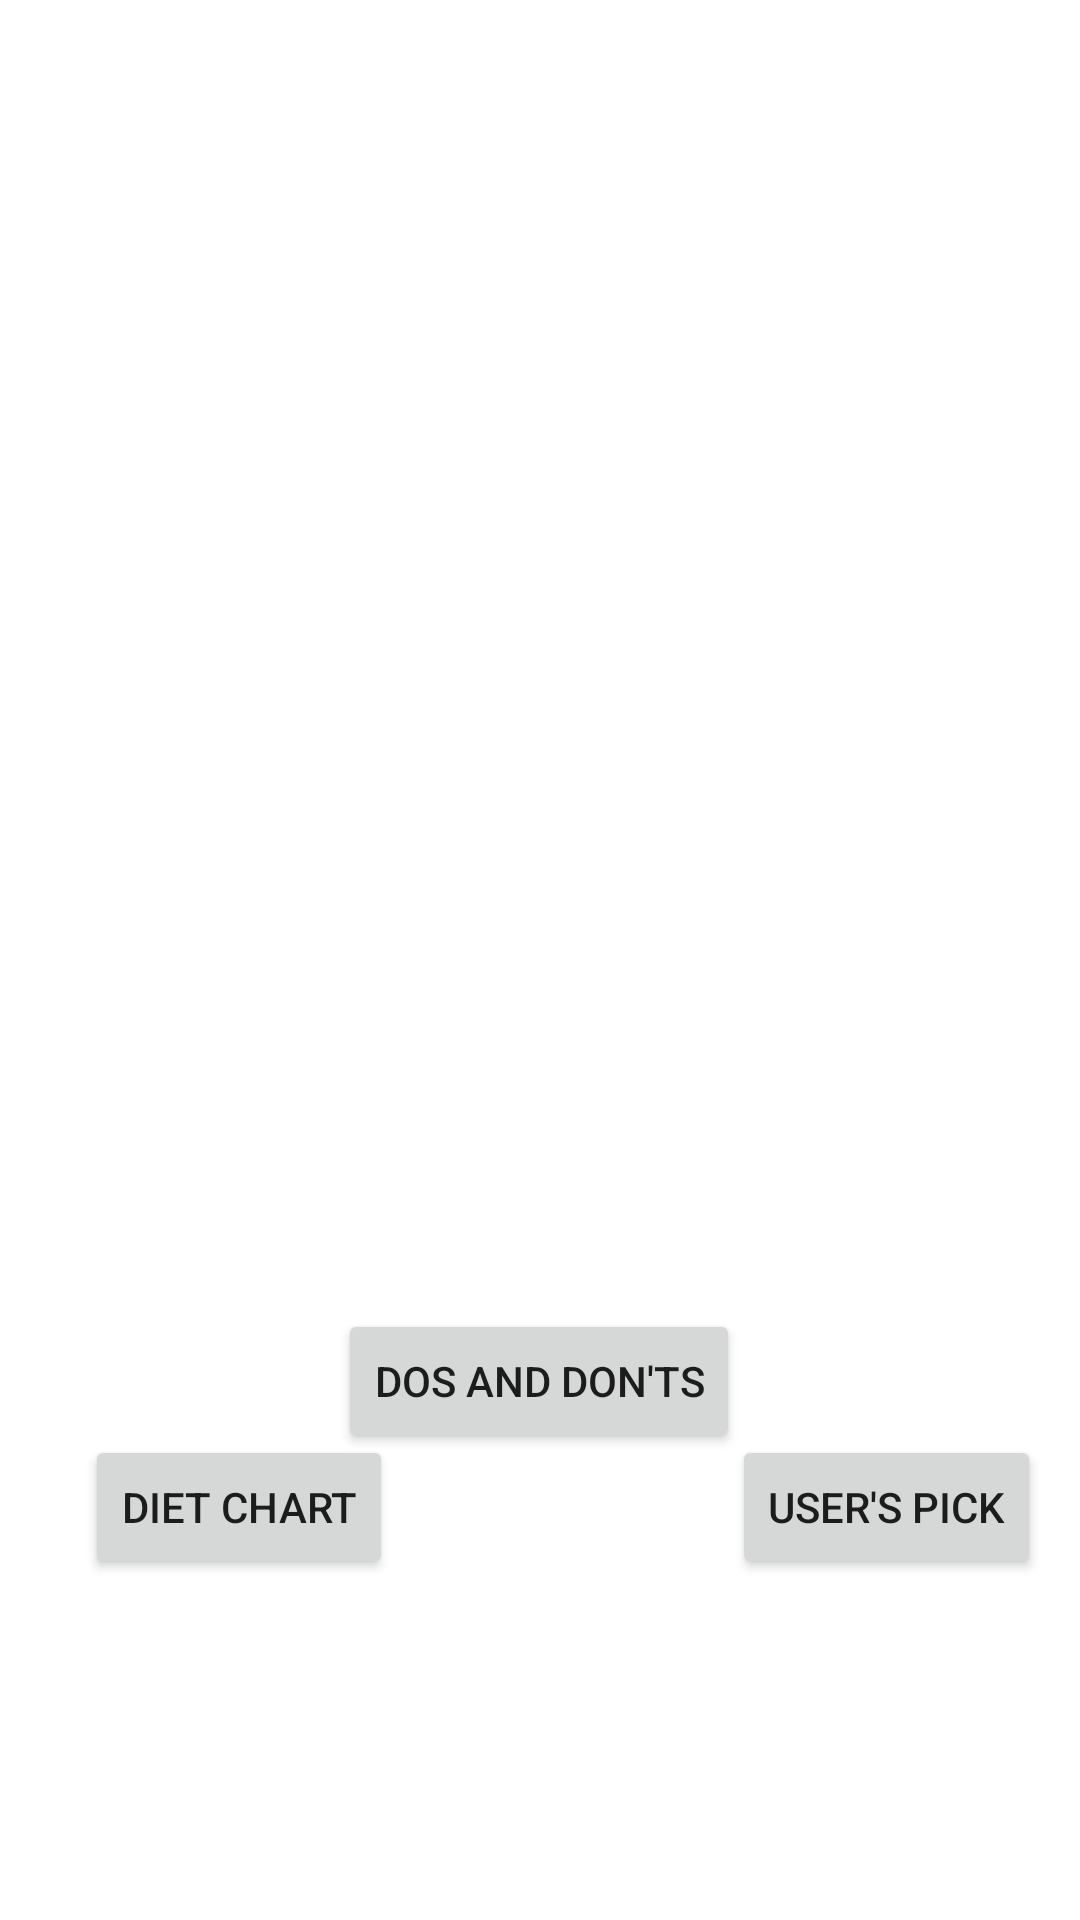

Here is an Android app screen rendered from its layout file. Give the layout XML and the strings, colors and styles it references.
<!-- AndroidManifest.xml: application theme Theme.HealthY -->
<!-- res/layout/activity_menu_page.xml -->
<?xml version="1.0" encoding="utf-8"?>
<androidx.constraintlayout.widget.ConstraintLayout xmlns:android="http://schemas.android.com/apk/res/android"
    xmlns:app="http://schemas.android.com/apk/res-auto"
    xmlns:tools="http://schemas.android.com/tools"
    android:layout_width="match_parent"
    android:layout_height="match_parent"
    android:background="@drawable/gradient_bg"
    tools:context=".MenuPage">

    <Button
        android:id="@+id/dietchart"
        android:layout_width="wrap_content"
        android:layout_height="wrap_content"
        android:text="@string/dietChart"
        app:layout_constraintBottom_toBottomOf="parent"
        app:layout_constraintEnd_toEndOf="parent"
        app:layout_constraintHorizontal_bias="0.11"
        app:layout_constraintStart_toStartOf="parent"
        app:layout_constraintTop_toTopOf="parent"
        app:layout_constraintVertical_bias="0.808" />

    <Button
        android:id="@+id/users_choice"
        android:layout_width="wrap_content"
        android:layout_height="wrap_content"
        android:text="@string/userspick"
        app:layout_constraintBottom_toBottomOf="parent"
        app:layout_constraintEnd_toEndOf="parent"
        app:layout_constraintHorizontal_bias="0.949"
        app:layout_constraintStart_toStartOf="parent"
        app:layout_constraintTop_toTopOf="parent"
        app:layout_constraintVertical_bias="0.808" />

    <Button
        android:id="@+id/do_and_dont"
        android:layout_width="wrap_content"
        android:layout_height="wrap_content"
        android:text="@string/dosanddonts"
        app:layout_constraintBottom_toBottomOf="parent"
        app:layout_constraintEnd_toEndOf="parent"
        app:layout_constraintHorizontal_bias="0.498"
        app:layout_constraintStart_toStartOf="parent"
        app:layout_constraintTop_toTopOf="parent"
        app:layout_constraintVertical_bias="0.737" />

</androidx.constraintlayout.widget.ConstraintLayout>
<!-- resources referenced by this layout -->
<resources>
  <string name="dietChart">Diet Chart</string>
  <string name="dosanddonts">Dos and Don\'ts</string>
  <string name="userspick">User\'s Pick</string>
  <style name="Theme.HealthY" parent="Theme.MaterialComponents.DayNight.NoActionBar">
          
      <item name="colorPrimary">@color/purple_500</item>
          <item name="colorPrimaryVariant">@color/purple_700</item>
          <item name="colorOnPrimary">@color/white</item>
          
          <item name="colorSecondary">@color/teal_200</item>
          <item name="colorSecondaryVariant">@color/teal_700</item>
          <item name="colorOnSecondary">@color/black</item>
  
      
          <item name="android:statusBarColor">?attr/colorPrimaryVariant</item>
  
      
      </style>
  <color name="purple_500">#FF6200EE</color>
  <color name="purple_700">#FF3700B3</color>
  <color name="white">#FFFFFFFF</color>
  <color name="teal_200">#FF03DAC5</color>
  <color name="teal_700">#FF018786</color>
  <color name="black">#FF000000</color>
</resources>
